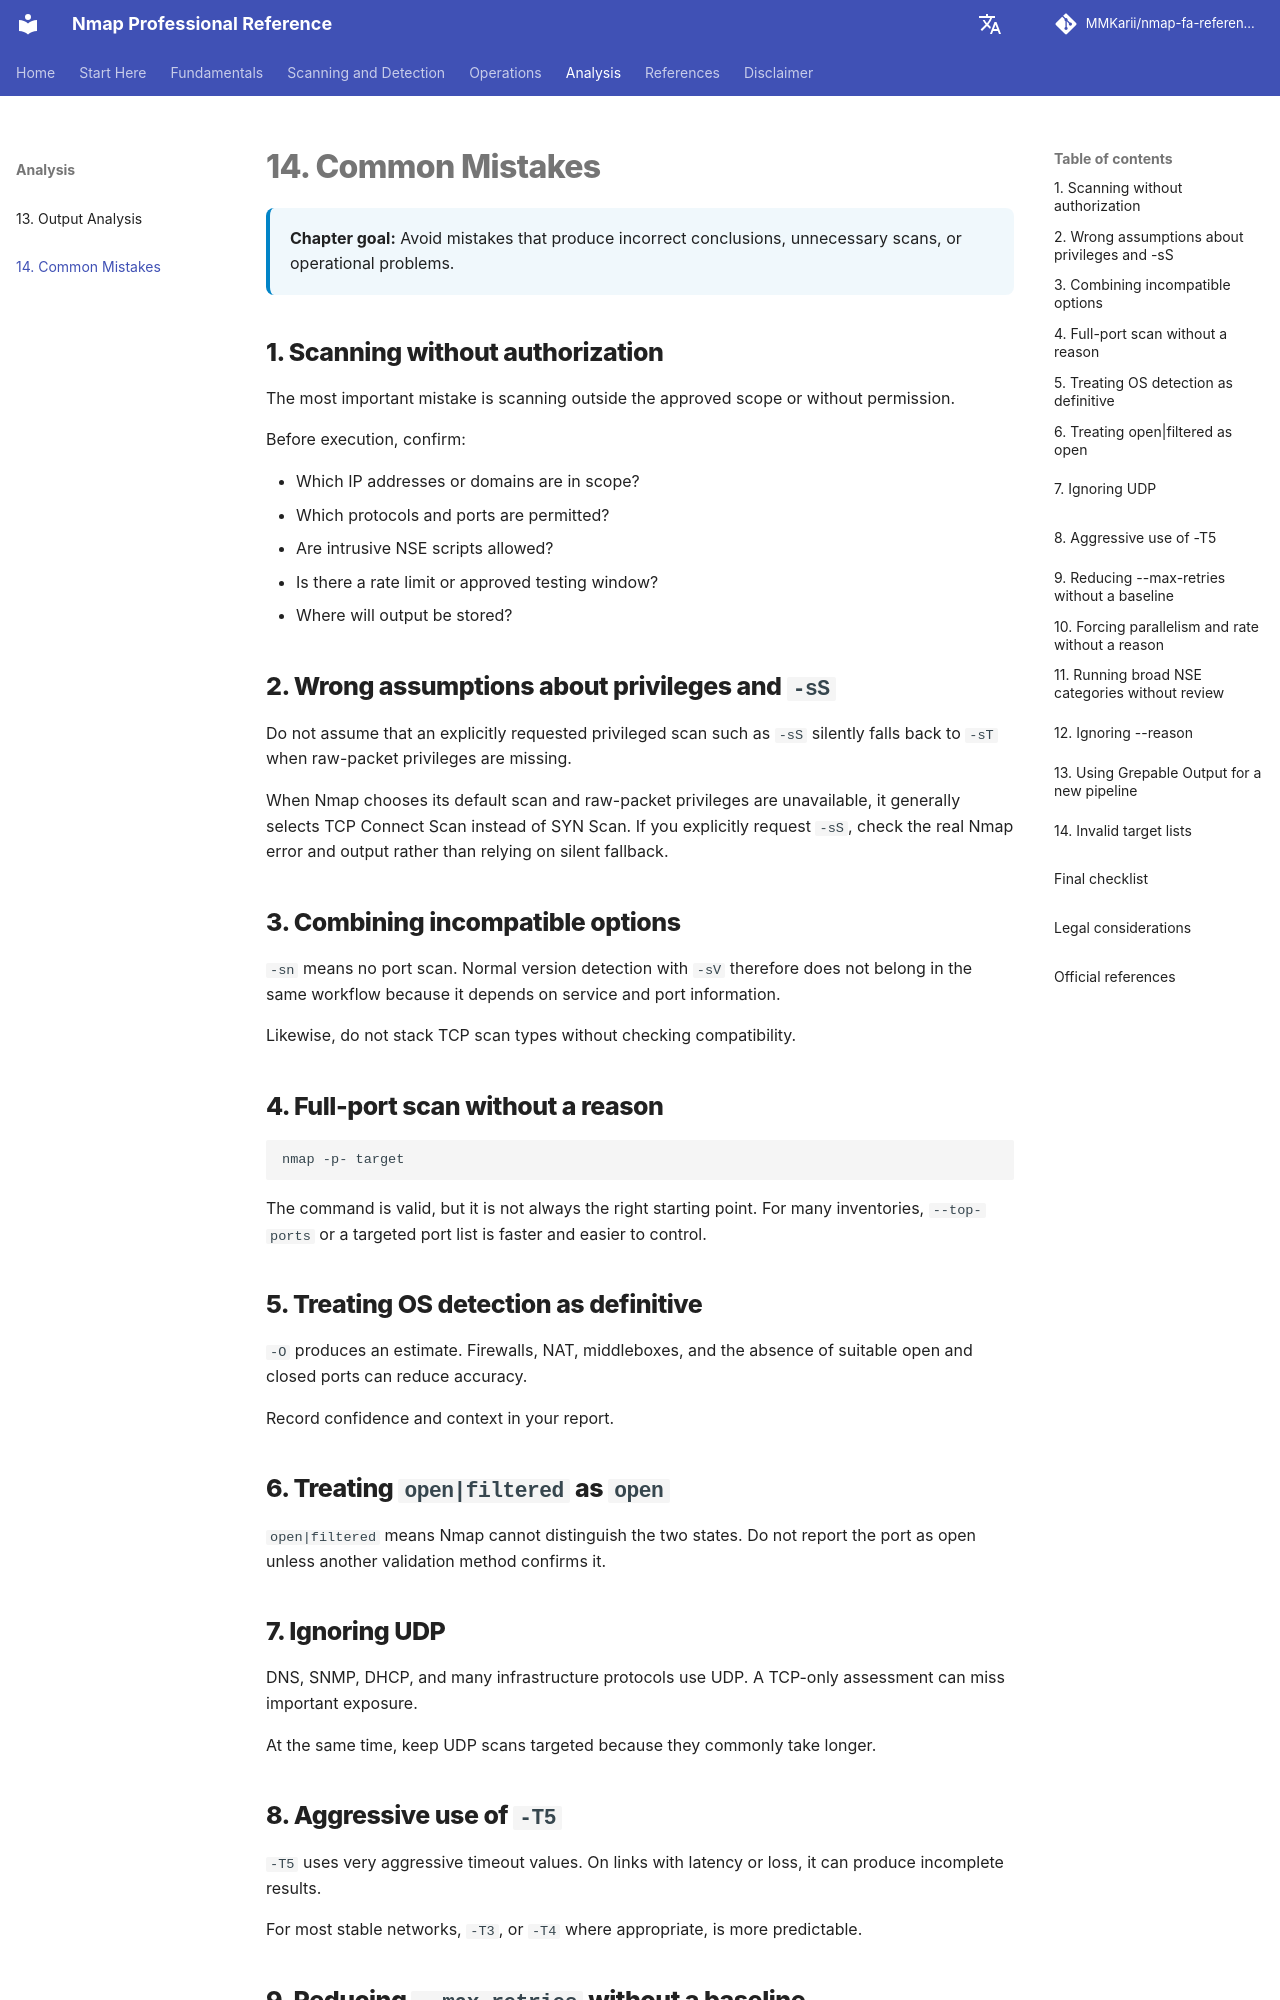

repository: MMKarii/nmap-fa-reference · page: en/14-common-mistakes/index.html · generator: mkdocs

# 14. Common Mistakes

<div class="chapter-meta">
<strong>Chapter goal:</strong> Avoid mistakes that produce incorrect conclusions, unnecessary scans, or operational problems.
</div>

## 1. Scanning without authorization

The most important mistake is scanning outside the approved scope or without permission.

Before execution, confirm:

- Which IP addresses or domains are in scope?
- Which protocols and ports are permitted?
- Are intrusive NSE scripts allowed?
- Is there a rate limit or approved testing window?
- Where will output be stored?

## 2. Wrong assumptions about privileges and `-sS`

Do not assume that an explicitly requested privileged scan such as `-sS` silently falls back to `-sT` when raw-packet privileges are missing.

When Nmap chooses its default scan and raw-packet privileges are unavailable, it generally selects TCP Connect Scan instead of SYN Scan. If you explicitly request `-sS`, check the real Nmap error and output rather than relying on silent fallback.

## 3. Combining incompatible options

`-sn` means no port scan. Normal version detection with `-sV` therefore does not belong in the same workflow because it depends on service and port information.

Likewise, do not stack TCP scan types without checking compatibility.

## 4. Full-port scan without a reason

```bash
nmap -p- target
```

The command is valid, but it is not always the right starting point. For many inventories, `--top-ports` or a targeted port list is faster and easier to control.

## 5. Treating OS detection as definitive

`-O` produces an estimate. Firewalls, NAT, middleboxes, and the absence of suitable open and closed ports can reduce accuracy.

Record confidence and context in your report.

## 6. Treating `open|filtered` as `open`

`open|filtered` means Nmap cannot distinguish the two states. Do not report the port as open unless another validation method confirms it.

## 7. Ignoring UDP

DNS, SNMP, DHCP, and many infrastructure protocols use UDP. A TCP-only assessment can miss important exposure.

At the same time, keep UDP scans targeted because they commonly take longer.
